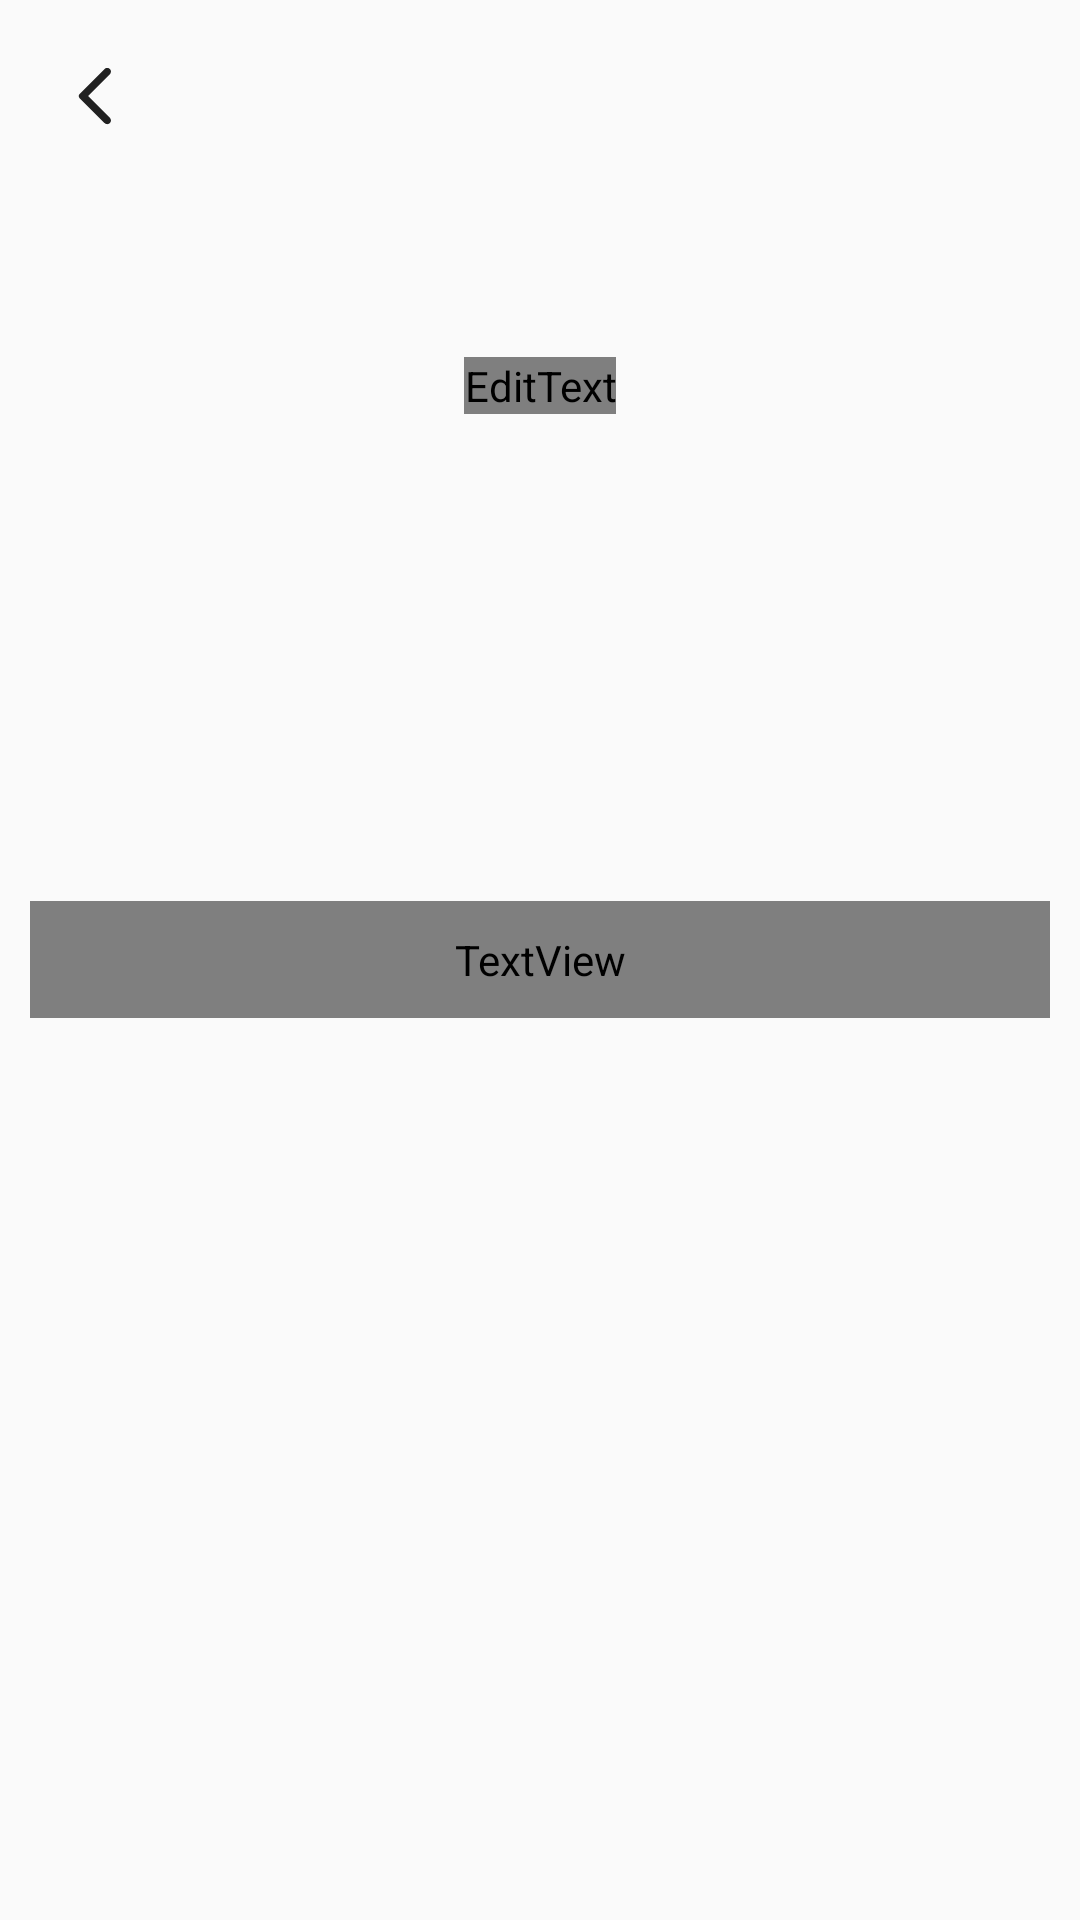

Reconstruct the res/layout file that produces this screen, plus the resources it refers to.
<!-- AndroidManifest.xml: application theme BubbleTheme -->
<!-- res/layout/activity_information.xml -->
<?xml version="1.0" encoding="utf-8"?>
<RelativeLayout xmlns:android="http://schemas.android.com/apk/res/android"
    xmlns:app="http://schemas.android.com/apk/res-auto"
    xmlns:tools="http://schemas.android.com/tools"
    android:layout_width="match_parent"
    android:layout_height="match_parent"
    tools:context=".InformationActivity">

    <ImageView
        android:layout_width="wrap_content"
        android:layout_height="wrap_content"
        android:src="@drawable/ic_round_arrow_back_ios_24"
        android:layout_margin="20sp"
        android:layout_alignParentTop="true"
        android:clickable="true"
        android:focusable="true"
        android:id="@+id/iv_back"
        android:layout_alignParentStart="true"/>

    <EditText
        android:id="@+id/bot_name"
        android:layout_width="wrap_content"
        android:layout_height="wrap_content"

        android:layout_alignParentTop="true"

        android:layout_centerHorizontal="true"
        android:layout_marginStart="-2dp"
        android:layout_marginTop="119dp"
        android:layout_marginEnd="2dp"
        android:gravity="center"
        android:fontFamily="@font/opensansregular_semibold"
        android:text="bot name"

        android:textColor="@color/colorPrimaryDark"
        android:textSize="20sp" />


    <View
        android:layout_width="350dp"
        android:layout_height="700dp"
        android:layout_alignParentTop="true"
        android:layout_centerHorizontal="true"

        android:layout_marginTop="100dp"
        android:background="@drawable/info_back"
        android:rotation="75" />

    <TextView
        android:layout_width="match_parent"
        android:layout_height="wrap_content"

        android:text="this is ur fren"
        android:layout_centerInParent="true"
        android:layout_margin="10dp"


        android:fontFamily="@font/opensansregular_semibold"
        android:padding="10dp"
        android:textColor="@color/colorWhite"
        android:textSize="16sp" />


</RelativeLayout>
<!-- resources referenced by this layout -->
<resources>
  <color name="colorPrimaryDark">#3282b8</color>
  <color name="colorWhite">#FFF</color>
  <!-- drawable ic_round_arrow_back_ios_24 (drawable) -->
  <vector android:height="24dp" android:tint="#212121"
      android:viewportHeight="24" android:viewportWidth="24"
      android:width="24dp" xmlns:android="http://schemas.android.com/apk/res/android">
      <path android:fillColor="@android:color/white" android:pathData="M16.62,2.99c-0.49,-0.49 -1.28,-0.49 -1.77,0L6.54,11.3c-0.39,0.39 -0.39,1.02 0,1.41l8.31,8.31c0.49,0.49 1.28,0.49 1.77,0s0.49,-1.28 0,-1.77L9.38,12l7.25,-7.25c0.48,-0.48 0.48,-1.28 -0.01,-1.76z"/>
  </vector>
  <style name="BubbleTheme" parent="Theme.AppCompat.Light.NoActionBar">
          
          <item name="colorPrimary">@color/colorBubbleUser</item>
          <item name="colorPrimaryDark">@color/colorBubbleUser</item>
          <item name="colorAccent">@color/colorBubbleBot</item>
          <item name="color">@color/colorBubbleUser</item>
  
      </style>
  <color name="colorBubbleUser">#3282b8</color>
  <color name="colorBubbleBot">#4D3282b8</color>
</resources>
